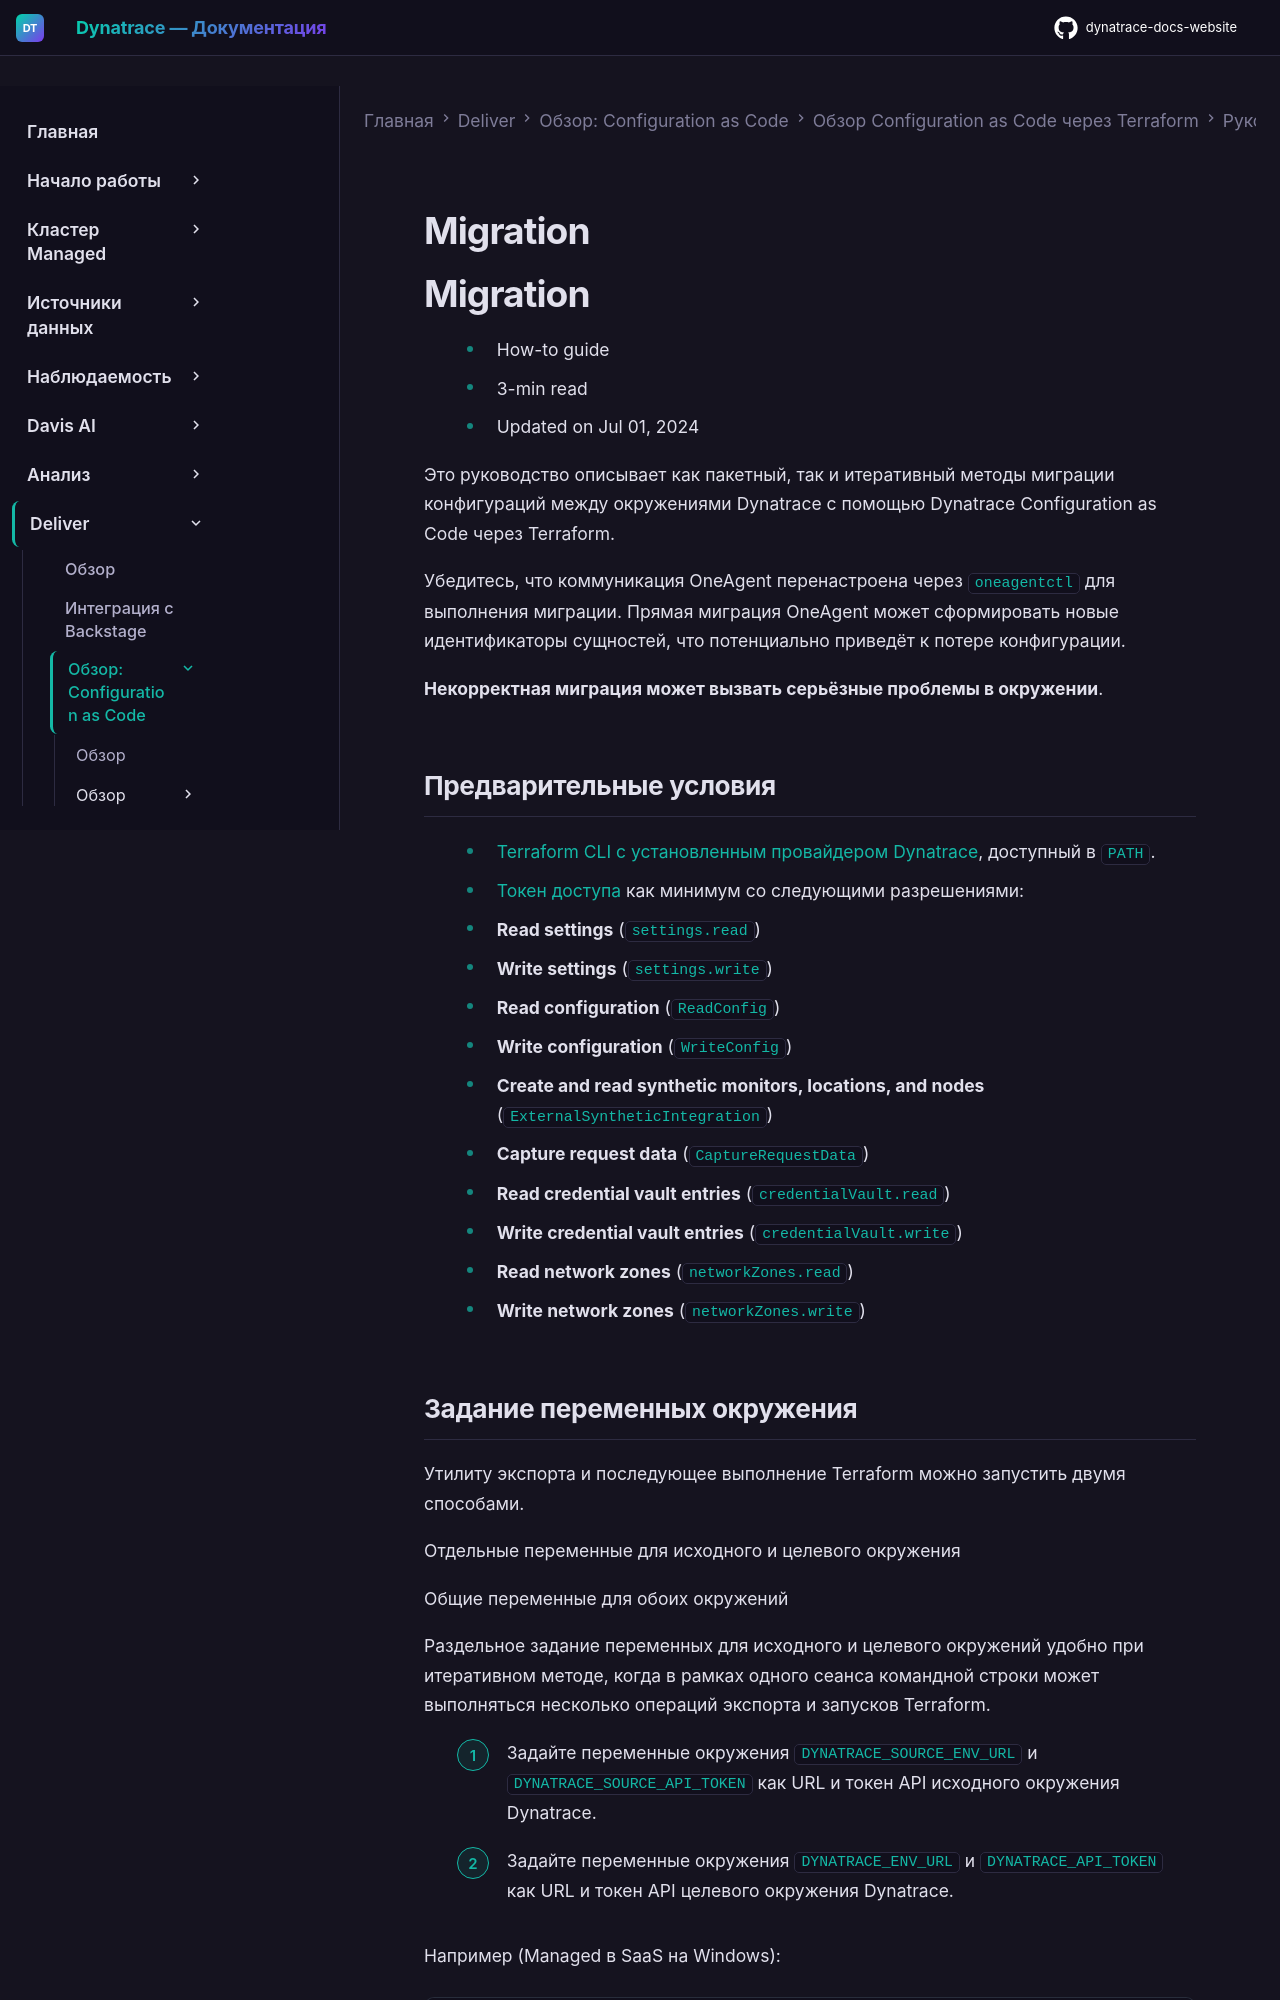

repository: Yerkebulan-Ardabayev/dynatrace-docs-website · page: managed-ru/deliver/configuration-as-code/terraform/guides/migration/index.html · generator: mkdocs

---
title: Миграция конфигураций
source: https://docs.dynatrace.com/managed/deliver/configuration-as-code/terraform/guides/migration
scraped: 2026-05-12T12:11:52.236013
---

# Migration

# Migration

* How-to guide
* 3-min read
* Updated on Jul 01, 2024

Это руководство описывает как пакетный, так и итеративный методы миграции конфигураций между окружениями Dynatrace с помощью Dynatrace Configuration as Code через Terraform.

Убедитесь, что коммуникация OneAgent перенастроена через `oneagentctl` для выполнения миграции. Прямая миграция OneAgent может сформировать новые идентификаторы сущностей, что потенциально приведёт к потере конфигурации.

**Некорректная миграция может вызвать серьёзные проблемы в окружении**.

## Предварительные условия

* [Terraform CLI с установленным провайдером Dynatrace](/managed/deliver/configuration-as-code/terraform/terraform-cli "Install the Terraform CLI and set up Dynatrace Configuration as Code via Terraform."), доступный в `PATH`.
* [Токен доступа](/managed/manage/identity-access-management/access-tokens-and-oauth-clients/access-tokens "Learn the concept of an access token and its scopes.") как минимум со следующими разрешениями:

  + **Read settings** (`settings.read`)
  + **Write settings** (`settings.write`)
  + **Read configuration** (`ReadConfig`)
  + **Write configuration** (`WriteConfig`)
  + **Create and read synthetic monitors, locations, and nodes** (`ExternalSyntheticIntegration`)
  + **Capture request data** (`CaptureRequestData`)
  + **Read credential vault entries** (`credentialVault.read`)
  + **Write credential vault entries** (`credentialVault.write`)
  + **Read network zones** (`networkZones.read`)
  + **Write network zones** (`networkZones.write`)
